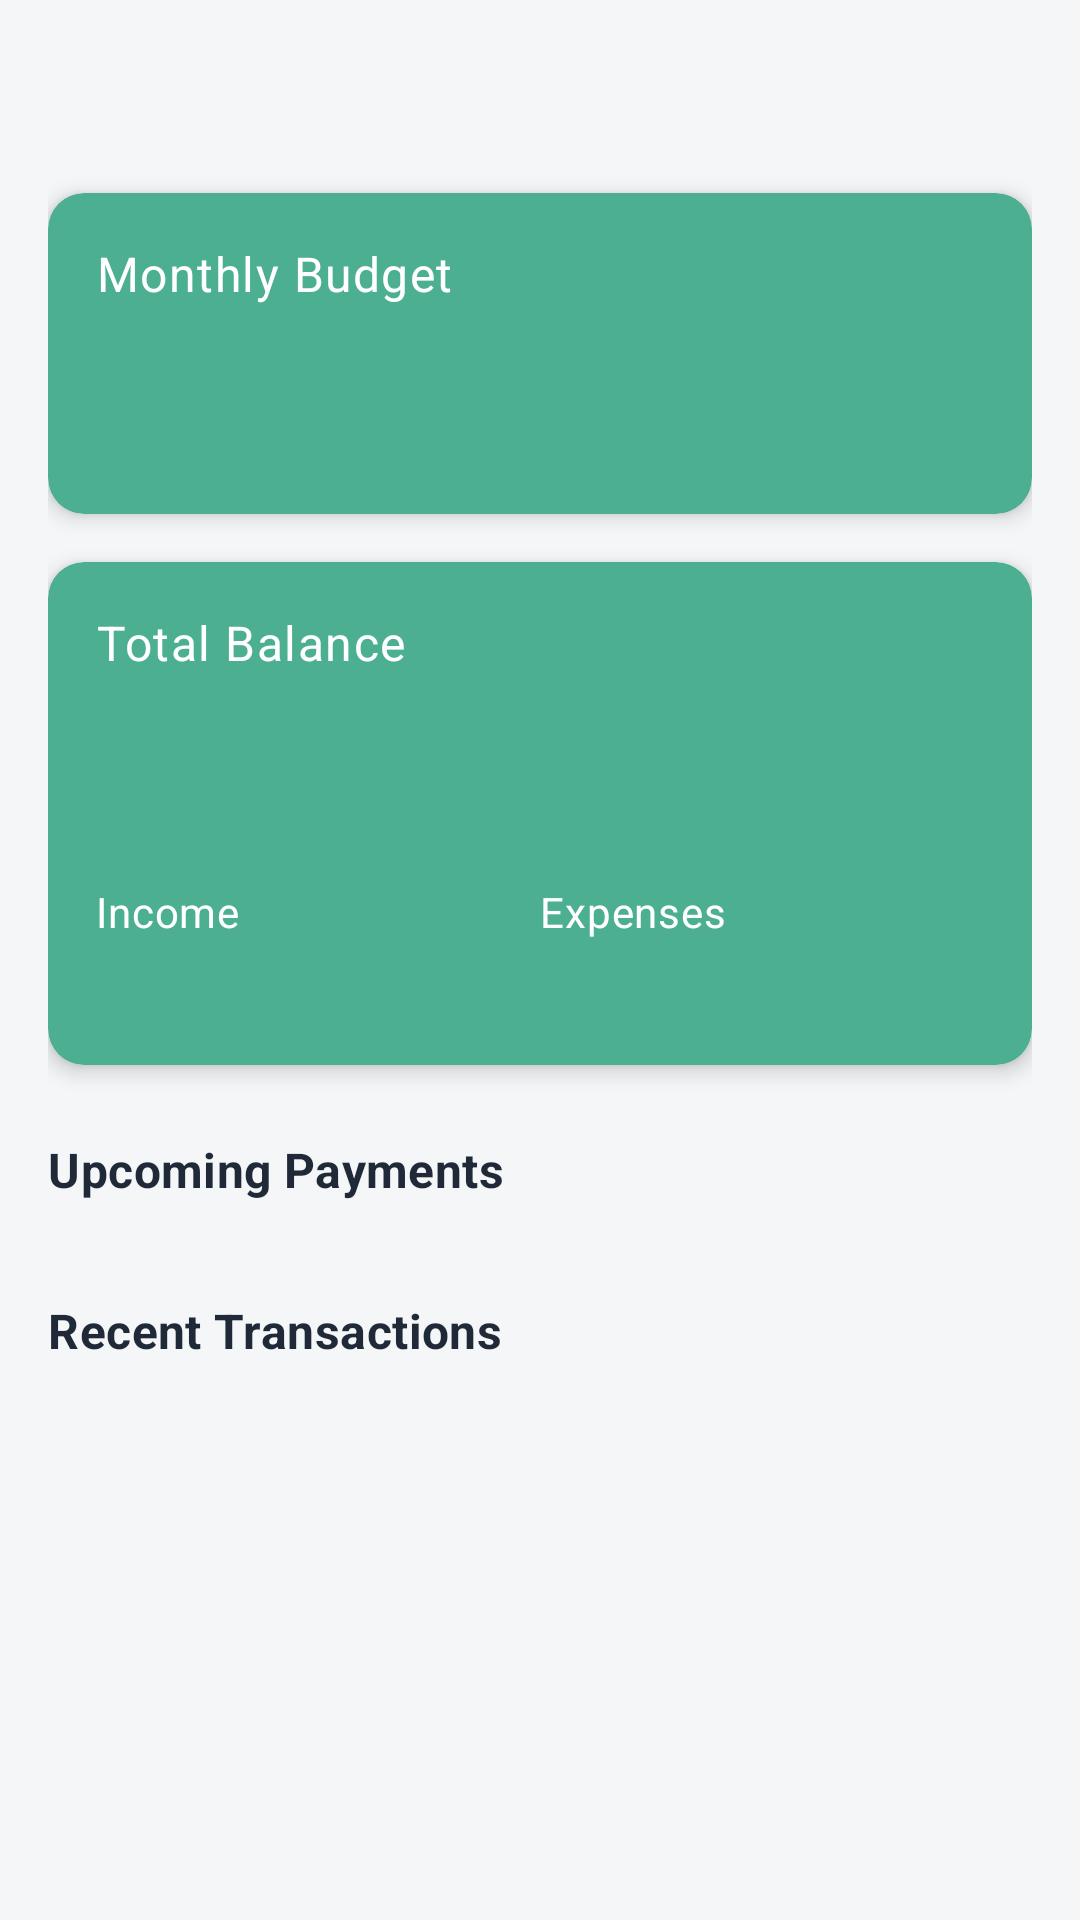

This screen was rendered from an Android layout file. Write that file and the resources it references.
<!-- AndroidManifest.xml: application theme Theme.PersonalFinanceTracker -->
<!-- res/layout/fragment_dashboard.xml -->
<?xml version="1.0" encoding="utf-8"?>
<androidx.core.widget.NestedScrollView xmlns:android="http://schemas.android.com/apk/res/android"
    xmlns:app="http://schemas.android.com/apk/res-auto"
    xmlns:tools="http://schemas.android.com/tools"
    android:layout_width="match_parent"
    android:layout_height="match_parent"
    android:background="@color/colorBackground"
    android:fillViewport="true">

    <androidx.constraintlayout.widget.ConstraintLayout
        android:layout_width="match_parent"
        android:layout_height="wrap_content"
        android:padding="16dp">

        <TextView
            android:id="@+id/textViewWelcome"
            android:layout_width="0dp"
            android:layout_height="wrap_content"
            android:textAppearance="?attr/textAppearanceHeadline5"
            android:textStyle="bold"
            android:textColor="@color/colorText"
            app:layout_constraintEnd_toEndOf="parent"
            app:layout_constraintStart_toStartOf="parent"
            app:layout_constraintTop_toTopOf="parent"
            tools:text="Hello, John!" />

        <com.google.android.material.card.MaterialCardView
            android:id="@+id/cardViewBudget"
            android:layout_width="match_parent"
            android:layout_height="wrap_content"
            android:layout_marginTop="16dp"
            app:cardBackgroundColor="#4CAF91"
            app:cardCornerRadius="12dp"
            app:cardElevation="4dp"
            app:layout_constraintTop_toBottomOf="@id/textViewWelcome">

            <androidx.constraintlayout.widget.ConstraintLayout
                android:layout_width="match_parent"
                android:layout_height="wrap_content"
                android:padding="16dp">

                <TextView
                    android:id="@+id/textViewBudgetLabel"
                    android:layout_width="wrap_content"
                    android:layout_height="wrap_content"
                    android:text="@string/monthly_budget"
                    android:textAppearance="?attr/textAppearanceBody1"
                    android:textColor="@android:color/white"
                    app:layout_constraintStart_toStartOf="parent"
                    app:layout_constraintTop_toTopOf="parent" />

                <TextView
                    android:id="@+id/textViewBudget"
                    android:layout_width="wrap_content"
                    android:layout_height="wrap_content"
                    android:layout_marginTop="8dp"
                    android:textAppearance="?attr/textAppearanceHeadline4"
                    android:textColor="@android:color/white"
                    app:layout_constraintStart_toStartOf="parent"
                    app:layout_constraintTop_toBottomOf="@id/textViewBudgetLabel"
                    tools:text="$3,000.00" />

            </androidx.constraintlayout.widget.ConstraintLayout>
        </com.google.android.material.card.MaterialCardView>

        <com.google.android.material.card.MaterialCardView
            android:id="@+id/cardViewBalance"
            android:layout_width="match_parent"
            android:layout_height="wrap_content"
            android:layout_marginTop="16dp"
            app:cardBackgroundColor="#4CAF91"
            app:cardCornerRadius="12dp"
            app:cardElevation="4dp"
            app:layout_constraintTop_toBottomOf="@id/cardViewBudget">

            <androidx.constraintlayout.widget.ConstraintLayout
                android:layout_width="match_parent"
                android:layout_height="wrap_content"
                android:padding="16dp">

                <TextView
                    android:id="@+id/textViewBalanceLabel"
                    android:layout_width="wrap_content"
                    android:layout_height="wrap_content"
                    android:text="@string/total_balance"
                    android:textAppearance="?attr/textAppearanceBody1"
                    android:textColor="@android:color/white"
                    app:layout_constraintStart_toStartOf="parent"
                    app:layout_constraintTop_toTopOf="parent" />

                <TextView
                    android:id="@+id/textViewBalance"
                    android:layout_width="wrap_content"
                    android:layout_height="wrap_content"
                    android:layout_marginTop="8dp"
                    android:textAppearance="?attr/textAppearanceHeadline4"
                    android:textColor="@android:color/white"
                    app:layout_constraintStart_toStartOf="parent"
                    app:layout_constraintTop_toBottomOf="@id/textViewBalanceLabel"
                    tools:text="$2,450.00" />

                <LinearLayout
                    android:layout_width="match_parent"
                    android:layout_height="wrap_content"
                    android:layout_marginTop="16dp"
                    android:orientation="horizontal"
                    app:layout_constraintTop_toBottomOf="@id/textViewBalance">

                    <LinearLayout
                        android:layout_width="0dp"
                        android:layout_height="wrap_content"
                        android:layout_weight="1"
                        android:orientation="vertical">

                        <TextView
                            android:layout_width="wrap_content"
                            android:layout_height="wrap_content"
                            android:text="Income"
                            android:textAppearance="?attr/textAppearanceBody2"
                            android:textColor="@android:color/white" />

                        <TextView
                            android:id="@+id/textViewIncome"
                            android:layout_width="wrap_content"
                            android:layout_height="wrap_content"
                            android:layout_marginTop="4dp"
                            android:textAppearance="?attr/textAppearanceSubtitle1"
                            android:textColor="@android:color/white"
                            tools:text="$3,500.00" />
                    </LinearLayout>

                    <LinearLayout
                        android:layout_width="0dp"
                        android:layout_height="wrap_content"
                        android:layout_weight="1"
                        android:orientation="vertical">

                        <TextView
                            android:layout_width="wrap_content"
                            android:layout_height="wrap_content"
                            android:text="Expenses"
                            android:textAppearance="?attr/textAppearanceBody2"
                            android:textColor="@android:color/white" />

                        <TextView
                            android:id="@+id/textViewExpenses"
                            android:layout_width="wrap_content"
                            android:layout_height="wrap_content"
                            android:layout_marginTop="4dp"
                            android:textAppearance="?attr/textAppearanceSubtitle1"
                            android:textColor="@android:color/white"
                            tools:text="$1,050.00" />
                    </LinearLayout>
                </LinearLayout>
            </androidx.constraintlayout.widget.ConstraintLayout>
        </com.google.android.material.card.MaterialCardView>

        <TextView
            android:id="@+id/textViewUpcomingPaymentsTitle"
            android:layout_width="wrap_content"
            android:layout_height="wrap_content"
            android:layout_marginTop="24dp"
            android:text="@string/upcoming_payments"
            android:textAppearance="?attr/textAppearanceSubtitle1"
            android:textColor="@color/colorText"
            android:textStyle="bold"
            app:layout_constraintStart_toStartOf="parent"
            app:layout_constraintTop_toBottomOf="@id/cardViewBalance" />

        <androidx.recyclerview.widget.RecyclerView
            android:id="@+id/recyclerViewUpcomingPayments"
            android:layout_width="match_parent"
            android:layout_height="wrap_content"
            android:layout_marginTop="8dp"
            android:clipToPadding="false"
            android:orientation="horizontal"
            android:paddingStart="0dp"
            android:paddingEnd="16dp"
            app:layoutManager="androidx.recyclerview.widget.LinearLayoutManager"
            app:layout_constraintTop_toBottomOf="@id/textViewUpcomingPaymentsTitle"
            tools:itemCount="3"
            tools:listitem="@layout/item_upcoming_payment" />

        <TextView
            android:id="@+id/textViewRecentTransactionsTitle"
            android:layout_width="wrap_content"
            android:layout_height="wrap_content"
            android:layout_marginTop="24dp"
            android:text="@string/recent_transactions"
            android:textAppearance="?attr/textAppearanceSubtitle1"
            android:textColor="@color/colorText"
            android:textStyle="bold"
            app:layout_constraintStart_toStartOf="parent"
            app:layout_constraintTop_toBottomOf="@id/recyclerViewUpcomingPayments" />

        <androidx.recyclerview.widget.RecyclerView
            android:id="@+id/recyclerViewRecentTransactions"
            android:layout_width="match_parent"
            android:layout_height="wrap_content"
            android:layout_marginTop="8dp"
            android:nestedScrollingEnabled="false"
            app:layoutManager="androidx.recyclerview.widget.LinearLayoutManager"
            app:layout_constraintTop_toBottomOf="@id/textViewRecentTransactionsTitle"
            tools:itemCount="3"
            tools:listitem="@layout/item_transaction" />

    </androidx.constraintlayout.widget.ConstraintLayout>
</androidx.core.widget.NestedScrollView>
<!-- res/layout/item_upcoming_payment.xml (included above) -->
<?xml version="1.0" encoding="utf-8"?>
<com.google.android.material.card.MaterialCardView xmlns:android="http://schemas.android.com/apk/res/android"
    xmlns:app="http://schemas.android.com/apk/res-auto"
    android:layout_width="160dp"
    android:layout_height="wrap_content"
    android:layout_marginEnd="8dp"
    app:cardBackgroundColor="@color/colorPrimary"
    app:cardCornerRadius="8dp"
    app:cardElevation="2dp">

    <LinearLayout
        android:layout_width="match_parent"
        android:layout_height="wrap_content"
        android:orientation="vertical"
        android:padding="12dp">

        <TextView
            android:id="@+id/textViewPaymentTitle"
            android:layout_width="match_parent"
            android:layout_height="wrap_content"
            android:ellipsize="end"
            android:maxLines="1"
            android:textAppearance="?attr/textAppearanceSubtitle1"
            android:textColor="@color/colorText"
            android:textStyle="bold" />

        <TextView
            android:id="@+id/textViewPaymentAmount"
            android:layout_width="match_parent"
            android:layout_height="wrap_content"
            android:layout_marginTop="4dp"
            android:textAppearance="?attr/textAppearanceBody1"
            android:textColor="@color/colorExpense" />

        <TextView
            android:id="@+id/textViewPaymentDate"
            android:layout_width="match_parent"
            android:layout_height="wrap_content"
            android:layout_marginTop="4dp"
            android:textAppearance="?attr/textAppearanceBody2"
            android:textColor="@color/colorTextSecondary" />

    </LinearLayout>

</com.google.android.material.card.MaterialCardView>
<!-- res/layout/item_transaction.xml (included above) -->
<?xml version="1.0" encoding="utf-8"?>
<com.google.android.material.card.MaterialCardView xmlns:android="http://schemas.android.com/apk/res/android"
    xmlns:app="http://schemas.android.com/apk/res-auto"
    android:layout_width="match_parent"
    android:layout_height="wrap_content"
    android:layout_marginBottom="8dp"
    app:cardBackgroundColor="@color/colorPrimary"
    app:cardCornerRadius="8dp"
    app:cardElevation="2dp">

    <LinearLayout
        android:layout_width="match_parent"
        android:layout_height="wrap_content"
        android:orientation="horizontal"
        android:padding="12dp">

        <LinearLayout
            android:layout_width="0dp"
            android:layout_height="wrap_content"
            android:layout_weight="1"
            android:orientation="vertical">

            <TextView
                android:id="@+id/textViewTransactionTitle"
                android:layout_width="match_parent"
                android:layout_height="wrap_content"
                android:ellipsize="end"
                android:maxLines="1"
                android:textAppearance="?attr/textAppearanceSubtitle1"
                android:textColor="@color/colorText"
                android:textStyle="bold" />

            <TextView
                android:id="@+id/textViewTransactionCategory"
                android:layout_width="match_parent"
                android:layout_height="wrap_content"
                android:layout_marginTop="4dp"
                android:textAppearance="?attr/textAppearanceBody2"
                android:textColor="@color/colorTextSecondary" />

            <TextView
                android:id="@+id/textViewTransactionDate"
                android:layout_width="match_parent"
                android:layout_height="wrap_content"
                android:layout_marginTop="4dp"
                android:textAppearance="?attr/textAppearanceBody2"
                android:textColor="@color/colorTextSecondary" />
        </LinearLayout>

        <TextView
            android:id="@+id/textViewTransactionAmount"
            android:layout_width="wrap_content"
            android:layout_height="wrap_content"
            android:layout_gravity="center_vertical"
            android:layout_marginStart="16dp"
            android:textAppearance="?attr/textAppearanceSubtitle1"
            android:textStyle="bold" />

    </LinearLayout>

</com.google.android.material.card.MaterialCardView>
<!-- resources referenced by this layout -->
<resources>
  <color name="colorBackground">#F4F6F8</color>
  <color name="colorExpense">#EF4444</color>
  <color name="colorPrimary">#4CAF91</color>
  <color name="colorText">#1F2937</color>
  <color name="colorTextSecondary">#6B7280</color>
  <string name="monthly_budget">Monthly Budget</string>
  <string name="recent_transactions">Recent Transactions</string>
  <string name="total_balance">Total Balance</string>
  <string name="upcoming_payments">Upcoming Payments</string>
  <style name="Theme.PersonalFinanceTracker" parent="Theme.MaterialComponents.Light.NoActionBar">
          
          <item name="colorPrimary">@color/colorPrimary</item>
          <item name="colorPrimaryVariant">@color/colorPrimaryDark</item>
          <item name="colorOnPrimary">@color/colorTextOnPrimary</item>
          
          
          <item name="colorSecondary">@color/colorSecondary</item>
          <item name="colorSecondaryVariant">@color/colorSecondaryDark</item>
          <item name="colorOnSecondary">@color/colorTextOnPrimary</item>
          
          
          <item name="android:statusBarColor">@color/colorPrimaryDark</item>
          
          
          <item name="android:colorBackground">@color/colorBackground</item>
          <item name="colorSurface">@color/colorCardBackground</item>
          
          
          <item name="android:textColorPrimary">@color/colorText</item>
          <item name="android:textColorSecondary">@color/colorTextSecondary</item>
          
          
          <item name="cardBackgroundColor">@color/colorCardBackground</item>
          <item name="cardElevation">4dp</item>
          <item name="cardCornerRadius">8dp</item>
          
          
          <item name="android:divider">@color/colorDivider</item>
          
          
          <item name="materialButtonStyle">@style/Widget.App.Button</item>
          
          
          <item name="textInputStyle">@style/Widget.App.TextInputLayout</item>
      </style>
  <color name="colorPrimaryDark">#4CAF91</color>
  <color name="colorTextOnPrimary">#FFFFFF</color>
  <color name="colorSecondary">#4CAF91</color>
  <color name="colorSecondaryDark">#3D8B73</color>
  <color name="colorCardBackground">#FFFFFF</color>
  <color name="colorDivider">#E5E7EB</color>
  <style name="Widget.App.Button" parent="Widget.MaterialComponents.Button">
          <item name="android:textColor">@color/colorTextOnPrimary</item>
          <item name="backgroundTint">@color/colorPrimary</item>
          <item name="cornerRadius">8dp</item>
      </style>
  <style name="Widget.App.TextInputLayout" parent="Widget.MaterialComponents.TextInputLayout.OutlinedBox">
          <item name="boxStrokeColor">@color/colorPrimary</item>
          <item name="hintTextColor">@color/colorPrimary</item>
          <item name="android:textColorHint">@color/colorTextSecondary</item>
      </style>
</resources>
